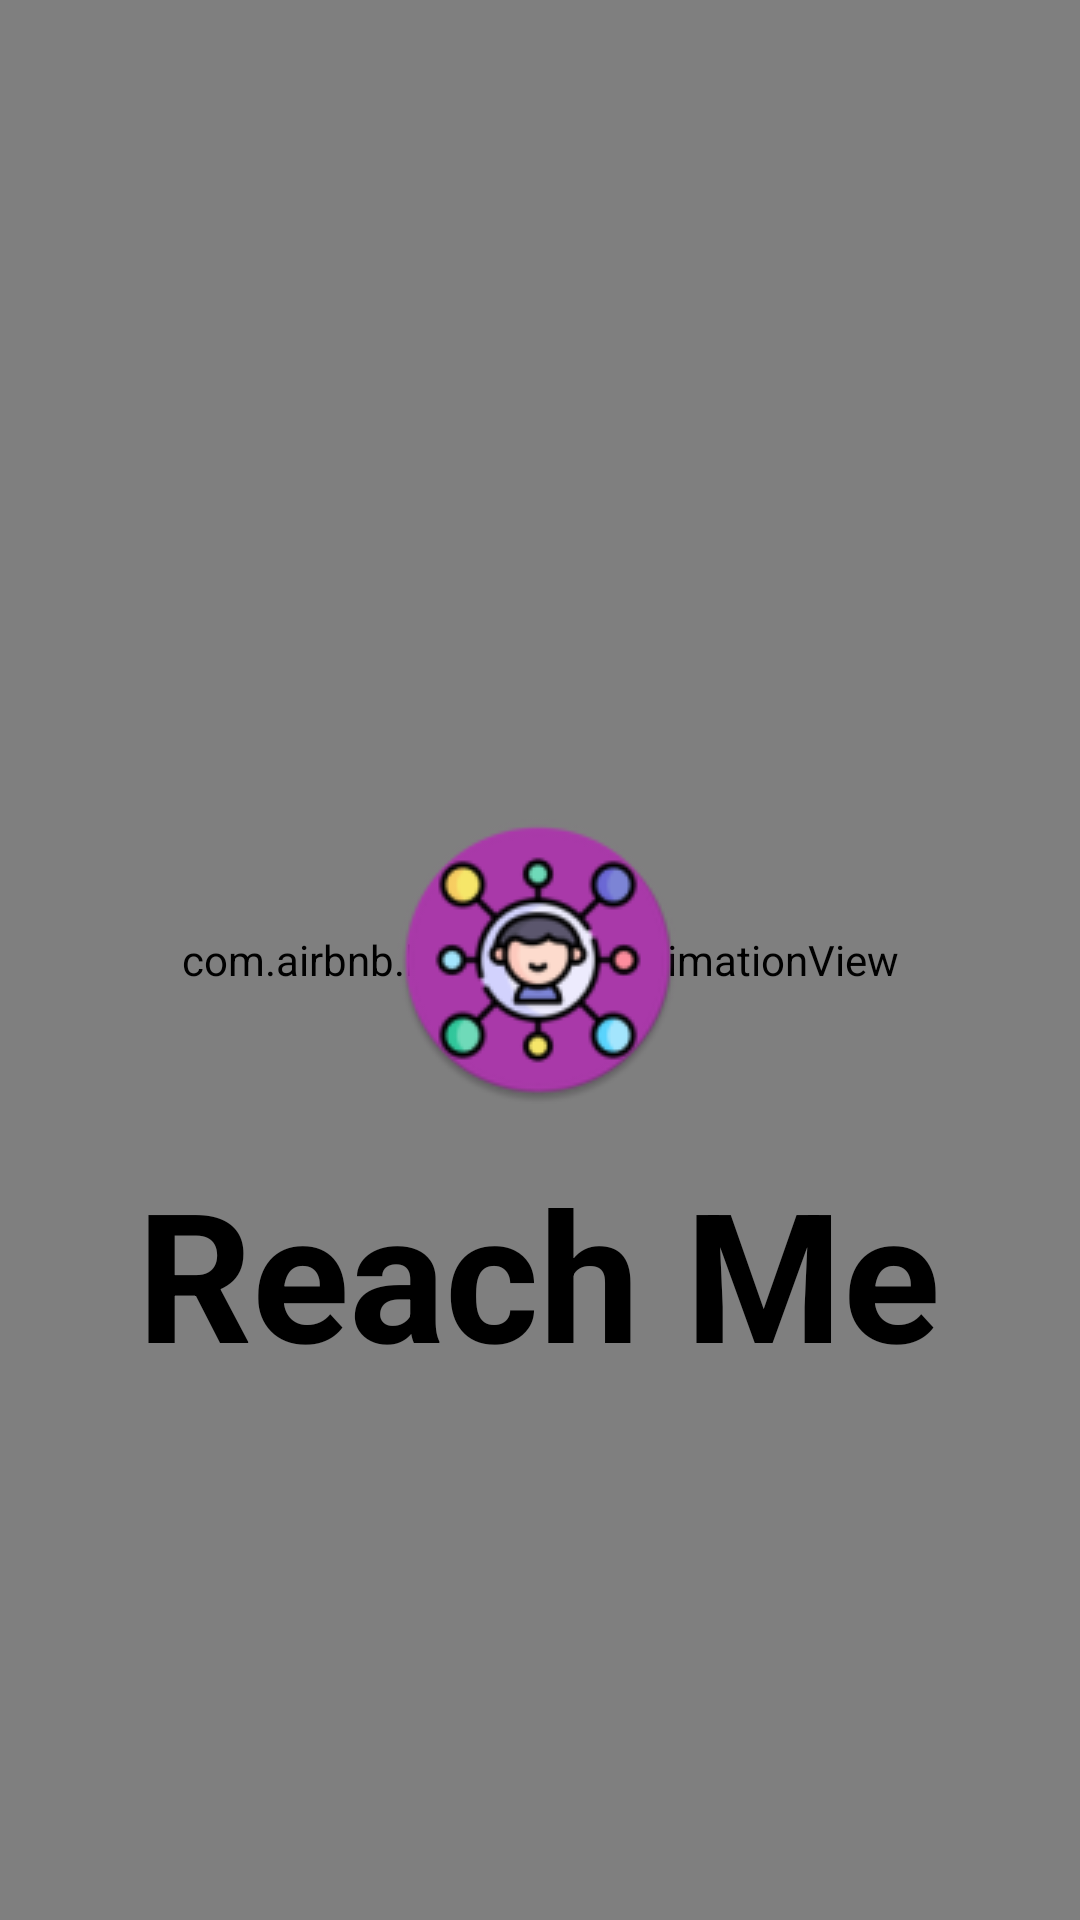

Reconstruct the res/layout file that produces this screen, plus the resources it refers to.
<!-- AndroidManifest.xml: application theme Theme.ReachMe -->
<!-- res/layout/activity_splash.xml -->
<?xml version="1.0" encoding="utf-8"?>
<androidx.constraintlayout.widget.ConstraintLayout xmlns:android="http://schemas.android.com/apk/res/android"
    xmlns:app="http://schemas.android.com/apk/res-auto"
    xmlns:tools="http://schemas.android.com/tools"
    android:layout_width="match_parent"
    android:layout_height="match_parent"
    android:visibility="visible"
    tools:context=".SplashActivity">

    <com.airbnb.lottie.LottieAnimationView
        android:layout_width="0dp"
        android:layout_height="0dp"
        android:scaleType="centerCrop"
        app:layout_constraintBottom_toBottomOf="parent"
        app:layout_constraintEnd_toEndOf="parent"
        app:layout_constraintHorizontal_bias="0.0"
        app:layout_constraintStart_toStartOf="parent"
        app:layout_constraintTop_toTopOf="parent"
        app:layout_constraintVertical_bias="0.0"
        app:lottie_autoPlay="true"
        app:lottie_loop="true"
        app:lottie_rawRes="@raw/sparkle" />

    <ImageView
        android:id="@+id/imageView4"
        android:layout_width="wrap_content"
        android:layout_height="wrap_content"
        app:layout_constraintBottom_toBottomOf="parent"
        app:layout_constraintEnd_toEndOf="parent"
        app:layout_constraintHorizontal_bias="0.498"
        app:layout_constraintStart_toStartOf="parent"
        app:layout_constraintTop_toTopOf="parent"
        app:srcCompat="@drawable/ic_launcher_round" />

    <TextView
        android:id="@+id/textView15"
        android:layout_width="wrap_content"
        android:layout_height="wrap_content"
        android:layout_marginTop="16dp"
        android:text="Reach Me"
        android:textSize="60sp"
        android:textStyle="bold"
        app:fontFamily="@font/alex_brush"
        app:layout_constraintEnd_toEndOf="@+id/imageView4"
        app:layout_constraintStart_toStartOf="@+id/imageView4"
        app:layout_constraintTop_toBottomOf="@+id/imageView4" />
</androidx.constraintlayout.widget.ConstraintLayout>
<!-- resources referenced by this layout -->
<resources>
  <!-- drawable ic_launcher_round: png bitmap (drawable, 9467 bytes) -->
  <style name="Theme.ReachMe" parent="Theme.MaterialComponents.DayNight.NoActionBar">
          <item name="colorPrimary">@color/purple_200</item>
          <item name="colorPrimaryVariant">#EC2A6C</item>
          <item name="colorOnPrimary">@color/black</item>
          
          <item name="colorSecondary">@color/teal_200</item>
          <item name="colorSecondaryVariant">@color/teal_200</item>
          <item name="colorOnSecondary">@color/black</item>
          
          <item name="android:statusBarColor" tools:targetApi="l">?attr/colorPrimaryVariant</item>
          
          <item name="android:textColorPrimary">@color/black</item>
          <item name="android:textColorSecondary">@color/black</item>
          <item name="android:textColor">@color/black</item>
          <item name="bottomSheetDialogTheme">@style/AppBottomSheetDialogTheme</item>
      </style>
  <color name="purple_200">#FFBB86FC</color>
  <color name="black">#FF000000</color>
  <color name="teal_200">#FF03DAC5</color>
  <style name="AppBottomSheetDialogTheme" parent="Theme.Design.Light.BottomSheetDialog">
          <item name="bottomSheetStyle">@style/AppModalStyle</item>
      </style>
  <style name="AppModalStyle" parent="Widget.Design.BottomSheet.Modal">
          <item name="android:background">@drawable/chat_attachment_bg</item>
      </style>
  <!-- drawable chat_attachment_bg (drawable) -->
  <?xml version="1.0" encoding="utf-8"?>
  <shape xmlns:android="http://schemas.android.com/apk/res/android">
      <solid
          android:color="@color/opposite"
          />
      <corners android:topRightRadius="@dimen/_20mdp"
          android:topLeftRadius="@dimen/_20mdp"
          />
  </shape>
  <color name="opposite">@color/black</color>
</resources>
